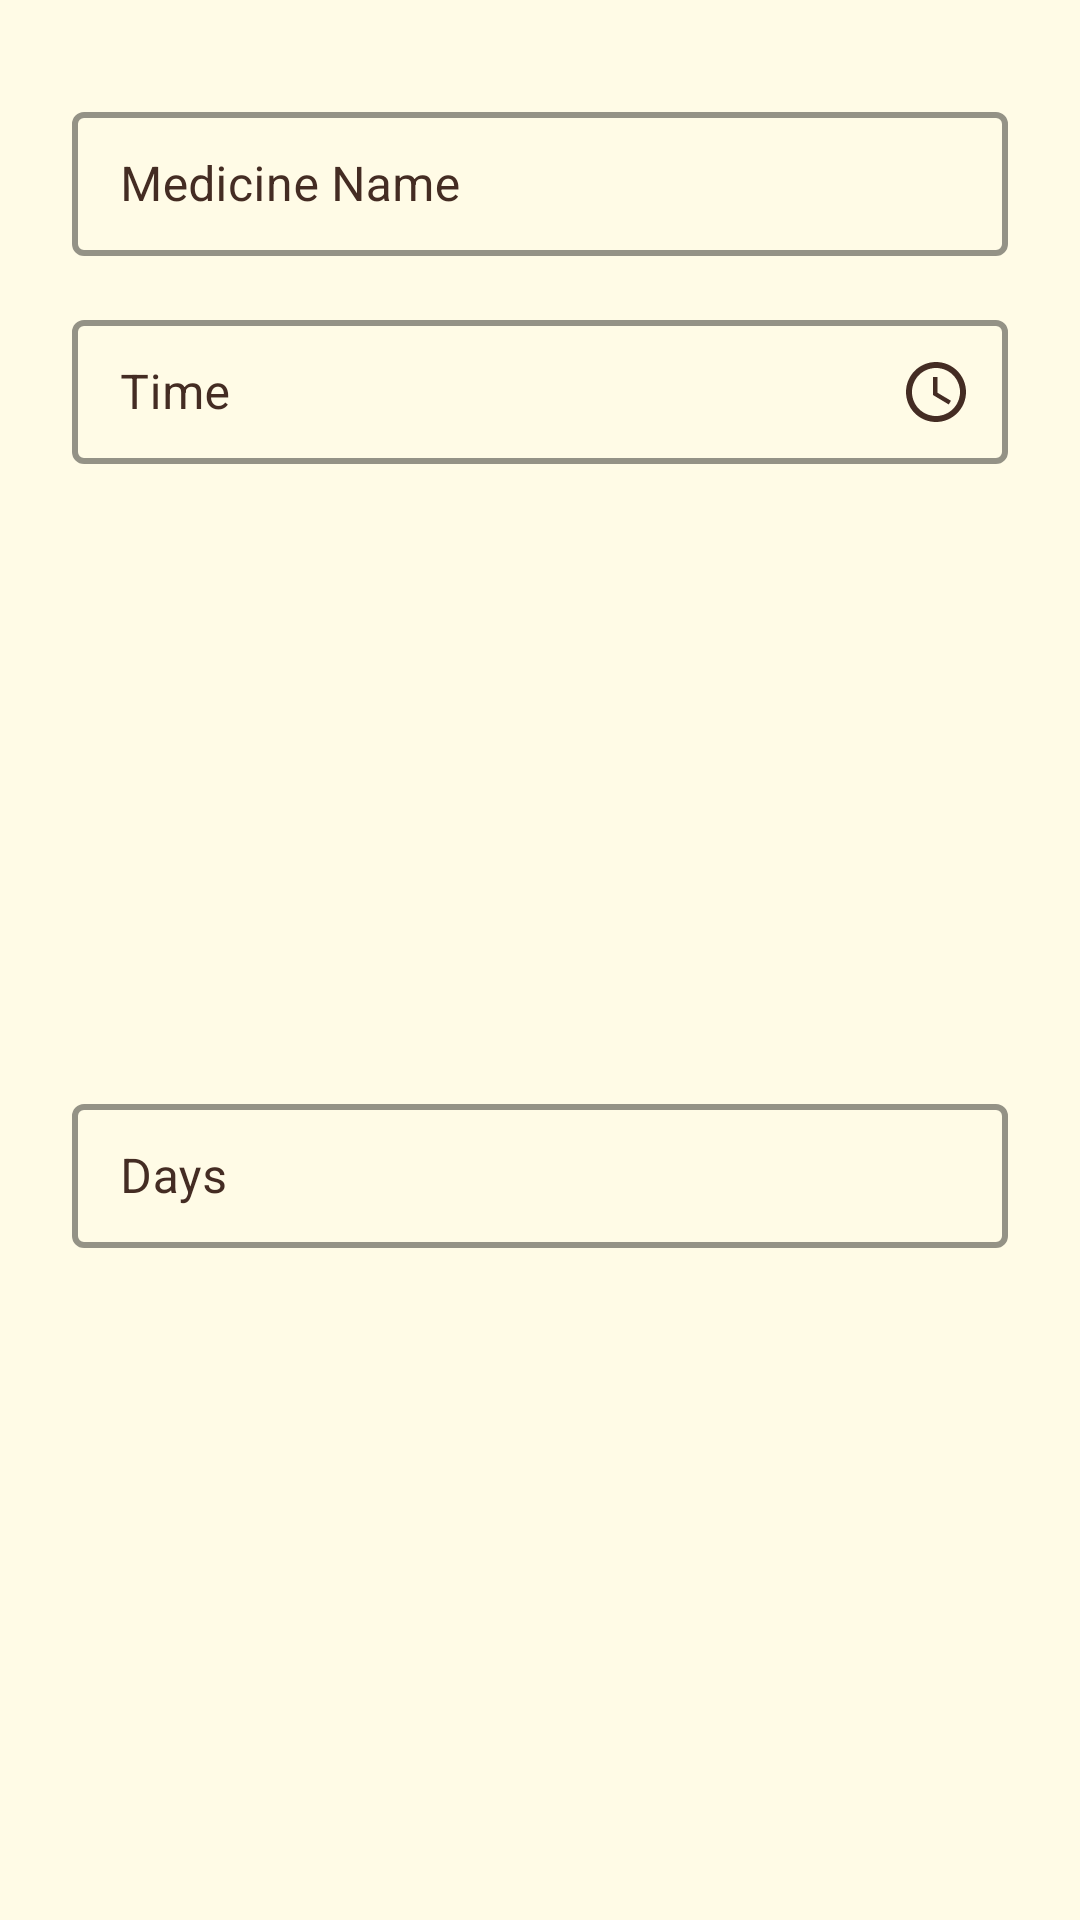

Produce the Android XML layout that renders to this screen, including the resource entries it uses.
<!-- AndroidManifest.xml: application theme Theme.E_medical_chamber -->
<!-- res/layout/dialog_add_alarm.xml -->
<?xml version="1.0" encoding="utf-8"?>
<androidx.constraintlayout.widget.ConstraintLayout xmlns:android="http://schemas.android.com/apk/res/android"
    xmlns:app="http://schemas.android.com/apk/res-auto"
    android:layout_width="match_parent"
    android:layout_height="wrap_content">

    <com.google.android.material.textfield.TextInputLayout
        android:id="@+id/input_alarm_medicine_name"
        style="@style/DefaultInputLayoutStyle"
        android:layout_width="match_parent"
        android:layout_height="wrap_content"
        android:layout_marginStart="24dp"
        android:layout_marginTop="32dp"
        android:layout_marginEnd="24dp"
        android:hint="@string/str_hint_medicine_name"
        app:boxStrokeWidth="2dp"
        app:boxStrokeWidthFocused="2dp"
        app:layout_constraintEnd_toEndOf="parent"
        app:layout_constraintStart_toStartOf="parent"
        app:layout_constraintTop_toTopOf="parent">

        <com.google.android.material.textfield.TextInputEditText
            android:id="@+id/input_medicine_name"
            android:layout_width="match_parent"
            android:layout_height="48dp"
            android:padding="16dp"
            android:singleLine="true"
            android:textSize="16sp"
            app:layout_constraintEnd_toEndOf="parent"
            app:layout_constraintStart_toStartOf="parent"
            app:layout_constraintTop_toTopOf="parent" />

    </com.google.android.material.textfield.TextInputLayout>

    <com.google.android.material.textfield.TextInputLayout
        android:id="@+id/input_alarm_medicine_time"
        style="@style/DefaultInputLayoutStyle"
        android:layout_width="match_parent"
        android:layout_height="wrap_content"
        android:layout_marginStart="24dp"
        android:layout_marginTop="16dp"
        android:layout_marginEnd="24dp"
        android:hint="@string/str_hint_medicine_time"
        app:boxStrokeWidth="2dp"
        app:boxStrokeWidthFocused="2dp"
        app:endIconDrawable="@drawable/ic_time"
        app:endIconMode="custom"
        app:layout_constraintEnd_toEndOf="parent"
        app:layout_constraintStart_toStartOf="parent"
        app:layout_constraintTop_toBottomOf="@+id/input_alarm_medicine_name">

        <com.google.android.material.textfield.TextInputEditText
            android:id="@+id/input_medicine_time"
            android:layout_width="match_parent"
            android:layout_height="48dp"
            android:clickable="false"
            android:cursorVisible="false"
            android:focusable="false"
            android:focusableInTouchMode="false"
            android:padding="16dp"
            android:singleLine="true"
            android:textSize="16sp"
            app:layout_constraintEnd_toEndOf="parent"
            app:layout_constraintStart_toStartOf="parent"
            app:layout_constraintTop_toTopOf="parent" />

    </com.google.android.material.textfield.TextInputLayout>


    <com.google.android.material.textfield.TextInputLayout
        android:id="@+id/input_alarm_medicine_days"
        style="@style/DefaultInputLayoutStyle"
        android:layout_width="match_parent"
        android:layout_height="wrap_content"
        android:layout_marginStart="24dp"
        android:layout_marginTop="16dp"
        android:layout_marginEnd="24dp"
        android:layout_marginBottom="32dp"
        android:hint="@string/str_hint_medicine_duration"
        app:boxStrokeWidth="2dp"
        app:boxStrokeWidthFocused="2dp"
        app:layout_constraintBottom_toBottomOf="parent"
        app:layout_constraintEnd_toEndOf="parent"
        app:layout_constraintStart_toStartOf="parent"
        app:layout_constraintTop_toBottomOf="@+id/input_alarm_medicine_time">

        <com.google.android.material.textfield.TextInputEditText
            android:id="@+id/input_medicine_days"
            android:layout_width="match_parent"
            android:layout_height="48dp"
            android:inputType="number"
            android:padding="16dp"
            android:singleLine="true"
            android:textSize="16sp"
            app:layout_constraintEnd_toEndOf="parent"
            app:layout_constraintStart_toStartOf="parent"
            app:layout_constraintTop_toTopOf="parent" />

    </com.google.android.material.textfield.TextInputLayout>

</androidx.constraintlayout.widget.ConstraintLayout>
<!-- resources referenced by this layout -->
<resources>
  <!-- drawable ic_time (drawable) -->
  <vector android:height="24dp" android:tint="#442C23"
      android:viewportHeight="24" android:viewportWidth="24"
      android:width="24dp" xmlns:android="http://schemas.android.com/apk/res/android">
      <path android:fillColor="@color/white" android:pathData="M11.99,2C6.47,2 2,6.48 2,12s4.47,10 9.99,10C17.52,22 22,17.52 22,12S17.52,2 11.99,2zM12,20c-4.42,0 -8,-3.58 -8,-8s3.58,-8 8,-8 8,3.58 8,8 -3.58,8 -8,8z"/>
      <path android:fillColor="@color/white" android:pathData="M12.5,7H11v6l5.25,3.15 0.75,-1.23 -4.5,-2.67z"/>
  </vector>
  <string name="str_hint_medicine_duration">Days</string>
  <string name="str_hint_medicine_name">Medicine Name</string>
  <string name="str_hint_medicine_time">Time</string>
  <style name="DefaultInputLayoutStyle" parent="Widget.MaterialComponents.TextInputLayout.OutlinedBox.Dense">
          <item name="boxStrokeColor">@color/white</item>
          <item name="hintTextColor">@color/black</item>
          <item name="textOutlineColor">@color/black</item>
          <item name="android:textColor">@color/black</item>
          <item name="android:textColorHint">@color/black</item>
          <item name="endIconTint">@color/black</item>
      </style>
  <color name="white">#442c23</color>
  <color name="black">#442c23</color>
  <color name="purple_200">#FEDBD0</color>
  <color name="purple_700">#FEEAE6</color>
  <color name="teal_200">#FEEAE6</color>
  <color name="background">#FFFBE6</color>
  <style name="ThemeOverlay.App.DatePicker" parent="@style/ThemeOverlay.MaterialComponents.MaterialCalendar">
          <item name="colorPrimary">@color/teal_700</item>
          <item name="colorSurface">@color/purple_200</item>
          <item name="colorAccent">@color/black</item>
      </style>
  <style name="ThemeOverlay.App.TimePicker" parent="@style/ThemeOverlay.MaterialComponents.TimePicker">
          <item name="colorPrimary">@color/teal_700</item>
          <item name="colorSurface">@color/purple_200</item>
          <item name="color">@color/background</item>
      </style>
  <style name="Widget.App.CheckBox" parent="Widget.MaterialComponents.CompoundButton.CheckBox">
          <item name="materialThemeOverlay">@style/ThemeOverlay.App.CheckBox</item>
      </style>
  <color name="teal_700">#786058</color>
  <style name="MaterialAlertDialog.App" parent="MaterialAlertDialog.MaterialComponents">
          <item name="shapeAppearance">@style/ShapeAppearance.App.MediumComponent</item>
      </style>
  <style name="MaterialAlertDialog.App.Title.Text" parent="MaterialAlertDialog.MaterialComponents.Title.Text">
          <item name="android:textColor">@color/black</item>
      </style>
  <style name="Widget.App.Button" parent="Widget.MaterialComponents.Button.TextButton.Dialog">
          <item name="shapeAppearance">@style/ShapeAppearance.App.SmallComponent</item>
      </style>
  <style name="ThemeOverlay.App.CheckBox" parent="">
          <item name="colorOnSurface">@color/white</item>
          <item name="colorSecondary">@color/white</item>
      </style>
  <style name="ShapeAppearance.App.MediumComponent" parent="ShapeAppearance.MaterialComponents.MediumComponent">
          <item name="cornerFamily">cut</item>
          <item name="cornerSize">8dp</item>
      </style>
  <style name="ShapeAppearance.App.SmallComponent" parent="ShapeAppearance.MaterialComponents.SmallComponent">
          <item name="cornerFamily">cut</item>
          <item name="cornerSize">4dp</item>
      </style>
</resources>
